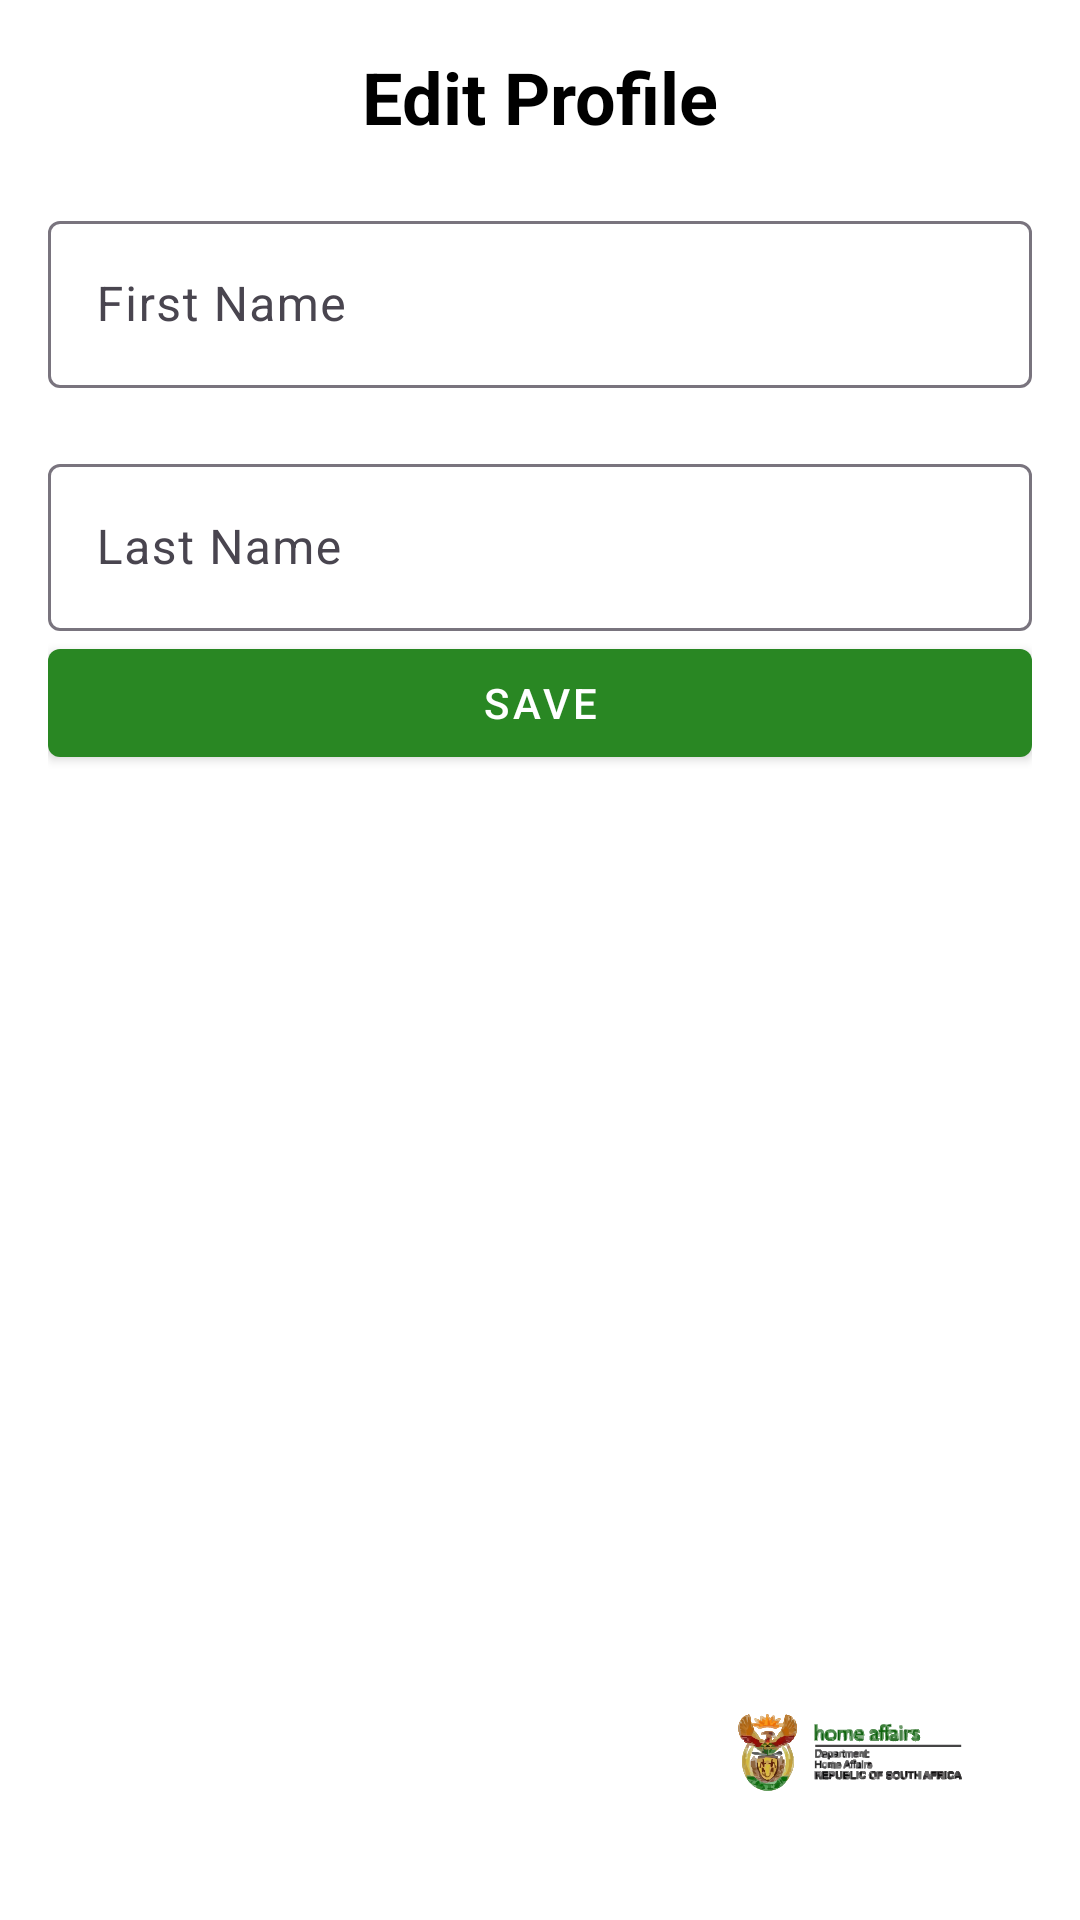

Write the Android layout XML for this screen, with the resource values it uses.
<!-- AndroidManifest.xml: application theme Theme.HomeAffairsMobiApp -->
<!-- res/layout/activity_edit_profile.xml -->
<?xml version="1.0" encoding="utf-8"?>
<androidx.constraintlayout.widget.ConstraintLayout
    xmlns:android="http://schemas.android.com/apk/res/android"
    xmlns:app="http://schemas.android.com/apk/res-auto"
    xmlns:tools="http://schemas.android.com/tools"
    android:layout_width="match_parent"
    android:layout_height="match_parent"
    android:orientation="vertical"
    android:padding="16dp"
    android:background="@color/white">

    
    <TextView
        android:id="@+id/editProfileTitle"
        android:layout_width="wrap_content"
        android:layout_height="wrap_content"
        android:layout_gravity="center_horizontal"
        android:gravity="center_horizontal"
        android:text="Edit Profile"
        android:textColor="@color/black"
        android:textSize="24sp"
        android:textStyle="bold"
        app:layout_constraintEnd_toEndOf="parent"
        app:layout_constraintStart_toStartOf="parent"
        app:layout_constraintTop_toTopOf="parent" />

    
    <com.google.android.material.textfield.TextInputLayout
        android:id="@+id/textInputLayout3"
        android:layout_width="match_parent"
        android:layout_height="wrap_content"
        android:hint="First Name"
        app:layout_constraintTop_toBottomOf="@+id/editProfileTitle"
        android:layout_marginTop="20dp">

        <com.google.android.material.textfield.TextInputEditText
            android:id="@+id/firstNameEditText"
            android:layout_width="match_parent"
            android:layout_height="wrap_content"
            android:inputType="textPersonName" />
    </com.google.android.material.textfield.TextInputLayout>

    
    <com.google.android.material.textfield.TextInputLayout
        android:id="@+id/textInputLayout"
        android:layout_width="match_parent"
        android:layout_height="wrap_content"
        android:hint="Last Name"
        app:layout_constraintTop_toBottomOf="@+id/textInputLayout3"
        android:layout_marginTop="20dp">

        <com.google.android.material.textfield.TextInputEditText
            android:id="@+id/lastNameEditText"
            android:layout_width="match_parent"
            android:layout_height="wrap_content"
            android:inputType="textPersonName"/>
    </com.google.android.material.textfield.TextInputLayout>

    
    <com.google.android.material.button.MaterialButton
        android:id="@+id/saveButton"
        style="@style/Widget.MaterialComponents.Button"
        android:layout_width="match_parent"
        android:layout_height="wrap_content"
        android:text="Save"
        app:backgroundTint="@color/btn_color"
        app:layout_constraintTop_toBottomOf="@+id/textInputLayout"
        tools:layout_marginTop="20dp" />

    <ImageView
        android:id="@+id/imageView"
        android:layout_width="120dp"
        android:layout_height="80dp"
        app:layout_constraintBottom_toBottomOf="parent"
        app:layout_constraintEnd_toEndOf="parent"
        app:srcCompat="@drawable/home_affairs_logo" />

</androidx.constraintlayout.widget.ConstraintLayout>
<!-- resources referenced by this layout -->
<resources>
  <color name="black">#FF000000</color>
  <color name="btn_color">#298723</color>
  <color name="white">#FFFFFFFF</color>
  <!-- drawable home_affairs_logo: vector/xml drawable (drawable, 187231 chars, omitted) -->
  <style name="Theme.HomeAffairsMobiApp" parent="Base.Theme.HomeAffairsMobiApp" />
  <style name="Base.Theme.HomeAffairsMobiApp" parent="Theme.Material3.DayNight.NoActionBar">
          
          <item name="colorPrimary">@color/btn_color</item>
      </style>
</resources>
